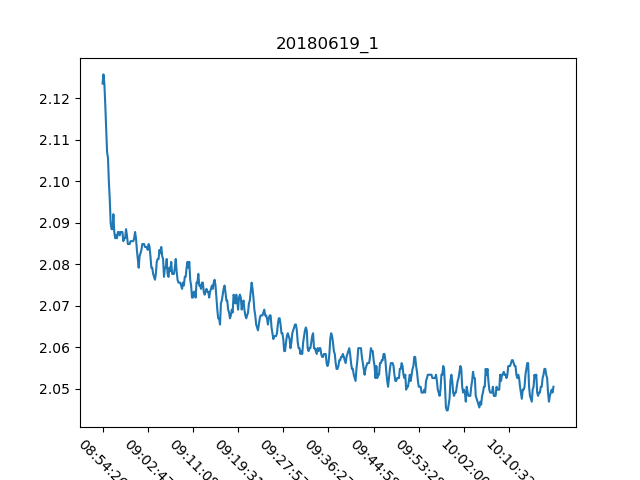

Data behind this chart, as committed beside it:
, Date, Time, Proximity Sensor 1
0, 19/06/18, 08:54:26, 2.124
1, 19/06/18, 08:54:36, 2.126
2, 19/06/18, 08:54:46, 2.124
3, 19/06/18, 08:54:57, 2.119
4, 19/06/18, 08:55:06, 2.113
5, 19/06/18, 08:55:17, 2.107
6, 19/06/18, 08:55:27, 2.106
7, 19/06/18, 08:55:37, 2.1
8, 19/06/18, 08:55:47, 2.096
9, 19/06/18, 08:55:57, 2.09
10, 19/06/18, 08:56:07, 2.088
11, 19/06/18, 08:56:17, 2.088
12, 19/06/18, 08:56:27, 2.092
13, 19/06/18, 08:56:37, 2.088
14, 19/06/18, 08:56:47, 2.086
15, 19/06/18, 08:56:57, 2.087
16, 19/06/18, 08:57:07, 2.086
17, 19/06/18, 08:57:17, 2.088
18, 19/06/18, 08:57:27, 2.088
19, 19/06/18, 08:57:37, 2.087
20, 19/06/18, 08:57:47, 2.088
21, 19/06/18, 08:57:57, 2.088
22, 19/06/18, 08:58:07, 2.088
23, 19/06/18, 08:58:17, 2.086
24, 19/06/18, 08:58:28, 2.086
25, 19/06/18, 08:58:37, 2.086
26, 19/06/18, 08:58:47, 2.088
27, 19/06/18, 08:58:58, 2.087
28, 19/06/18, 08:59:07, 2.085
29, 19/06/18, 08:59:18, 2.085
30, 19/06/18, 08:59:28, 2.085
31, 19/06/18, 08:59:38, 2.086
32, 19/06/18, 08:59:48, 2.086
33, 19/06/18, 08:59:58, 2.086
34, 19/06/18, 09:00:07, 2.086
35, 19/06/18, 09:00:17, 2.086
36, 19/06/18, 09:00:28, 2.088
37, 19/06/18, 09:00:37, 2.086
38, 19/06/18, 09:00:48, 2.083
39, 19/06/18, 09:00:58, 2.081
40, 19/06/18, 09:01:08, 2.079
41, 19/06/18, 09:01:18, 2.082
42, 19/06/18, 09:01:28, 2.083
43, 19/06/18, 09:01:37, 2.083
44, 19/06/18, 09:01:47, 2.085
45, 19/06/18, 09:01:58, 2.085
46, 19/06/18, 09:02:07, 2.085
47, 19/06/18, 09:02:18, 2.084
48, 19/06/18, 09:02:27, 2.084
49, 19/06/18, 09:02:37, 2.084
50, 19/06/18, 09:02:47, 2.083
51, 19/06/18, 09:02:58, 2.085
52, 19/06/18, 09:03:07, 2.084
53, 19/06/18, 09:03:17, 2.082
54, 19/06/18, 09:03:28, 2.079
55, 19/06/18, 09:03:37, 2.079
56, 19/06/18, 09:03:48, 2.078
57, 19/06/18, 09:03:58, 2.077
58, 19/06/18, 09:04:08, 2.076
59, 19/06/18, 09:04:18, 2.078
... 440 more rows
